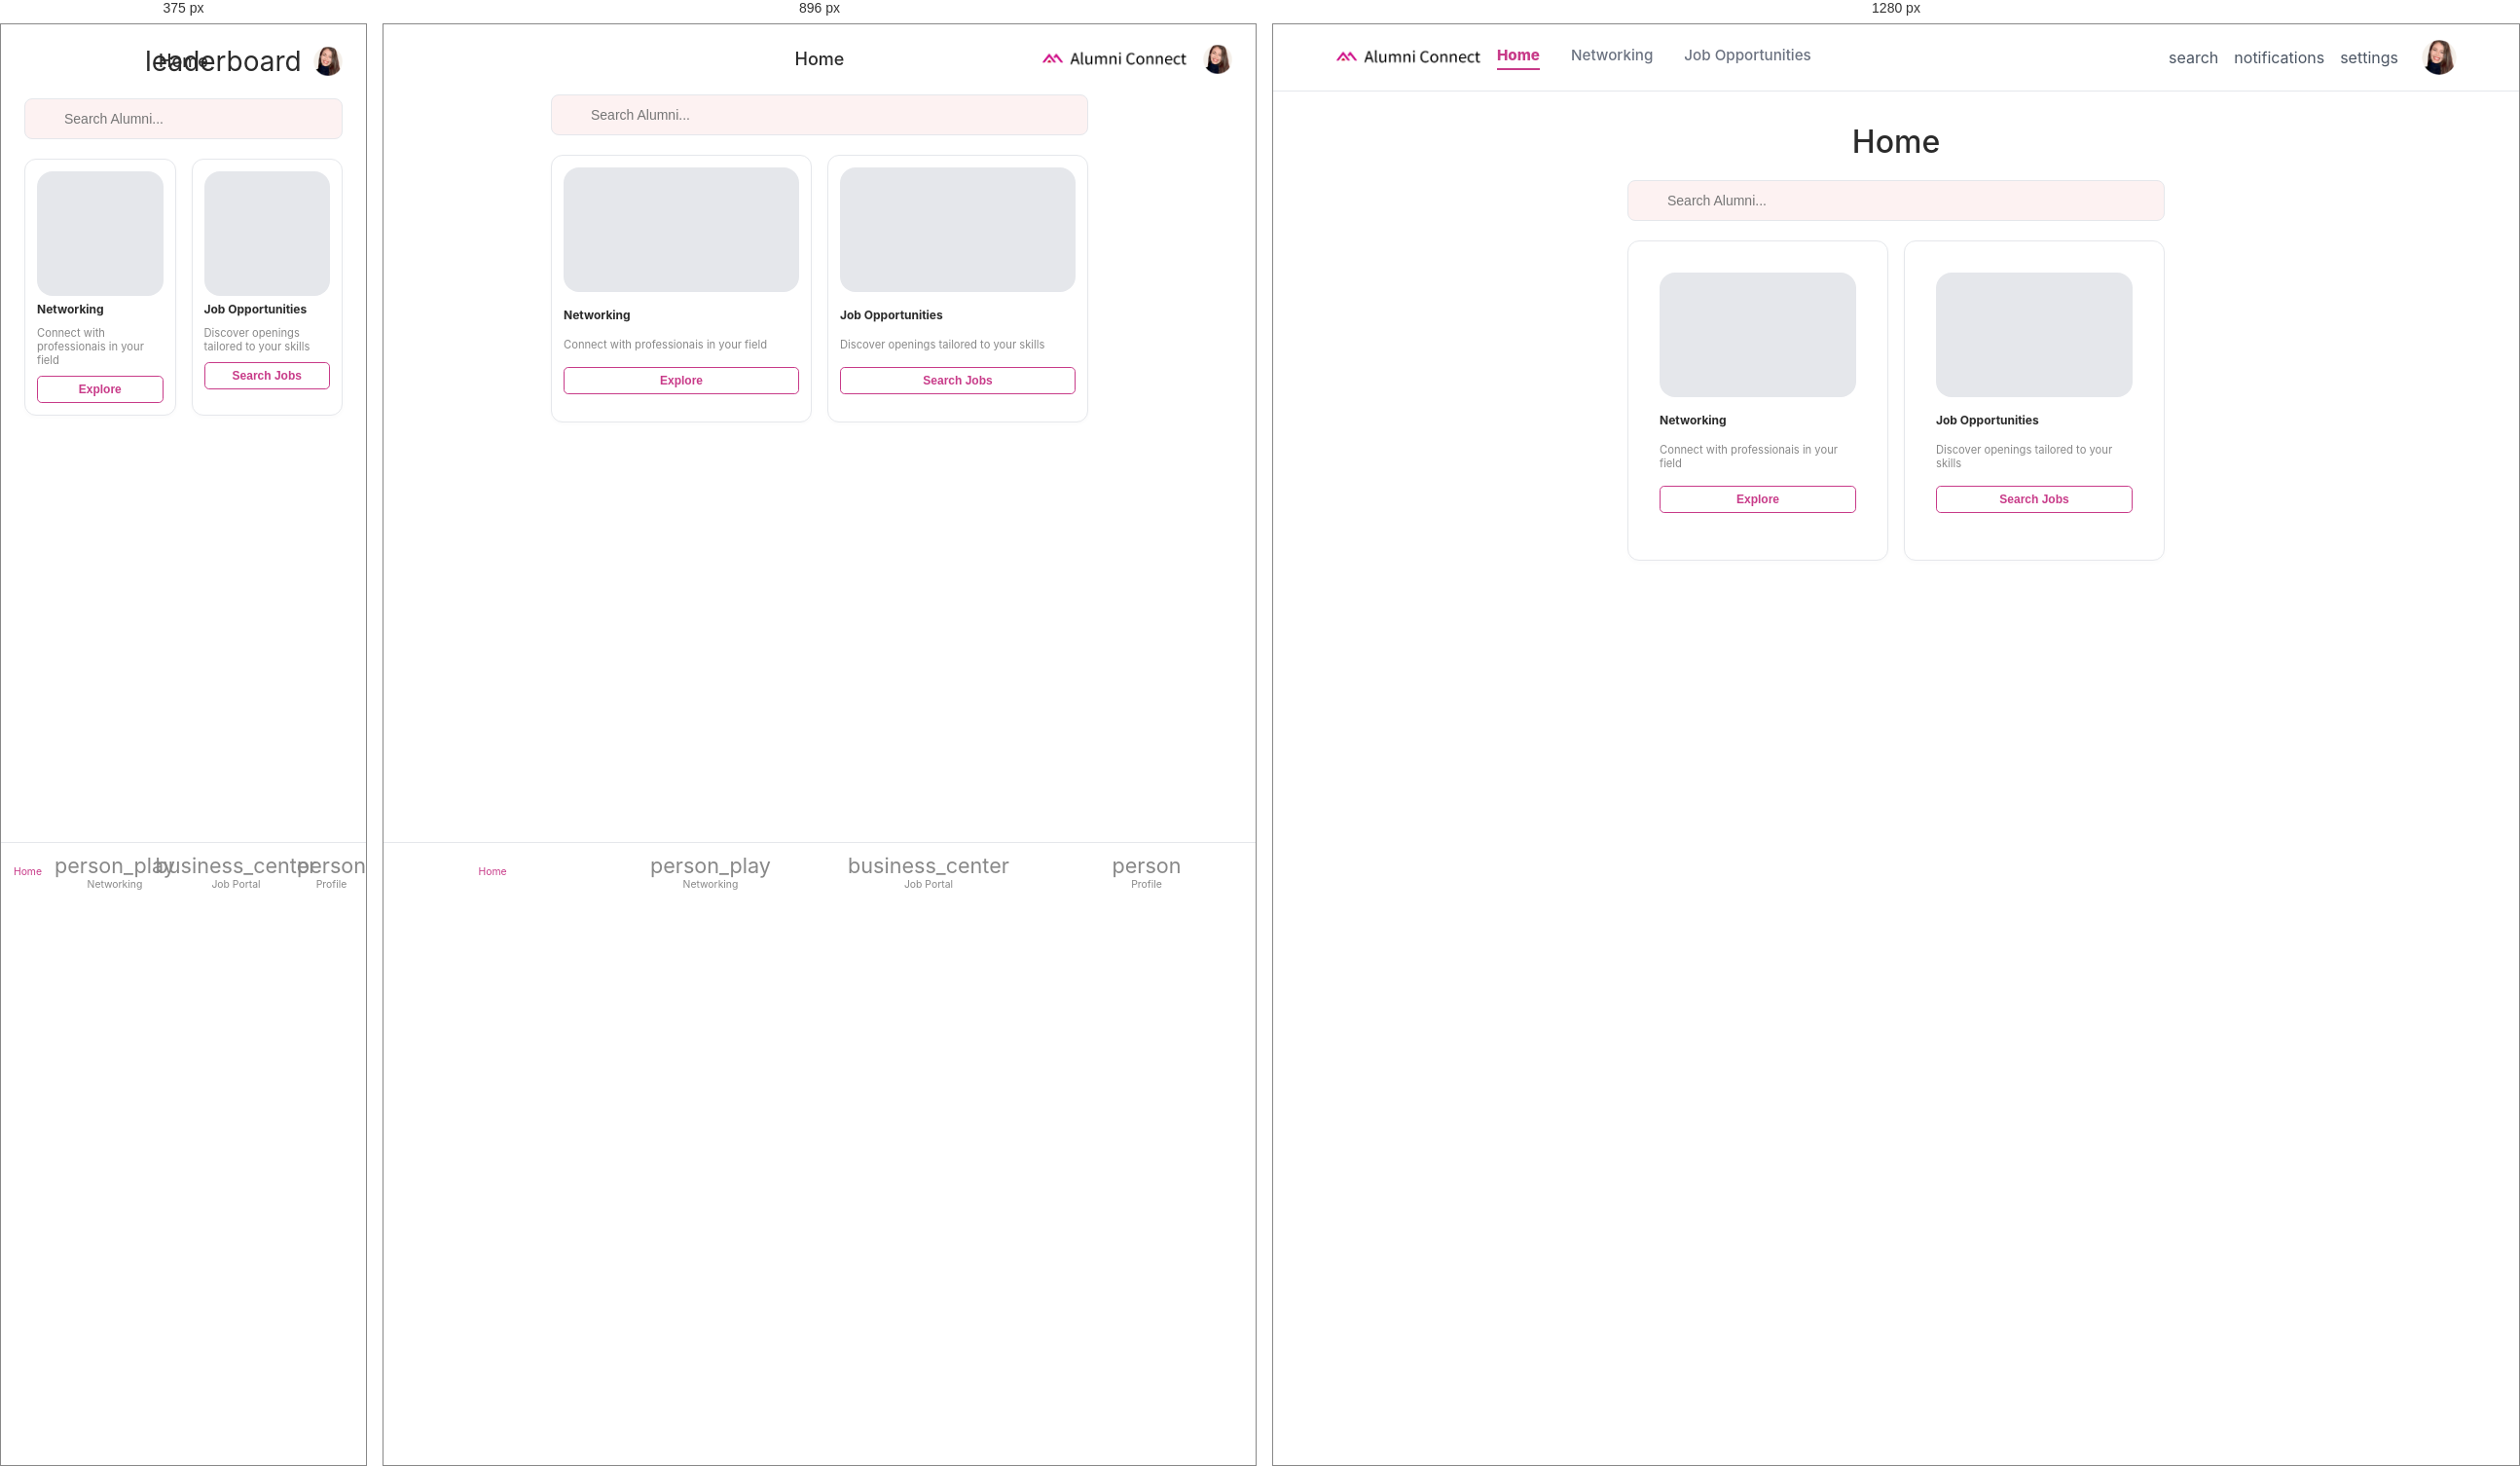
Rendered at 375 px, 896 px and 1280 px, left to right.

<!-- file: home.html -->
<!DOCTYPE html>
<html lang="en">
<head>
    <meta charset="UTF-8">
    <meta name="viewport" content="width=device-width, initial-scale=1.0">
    <title>Home</title>

    
    <link rel="stylesheet" href="https://cdnjs.cloudflare.com/ajax/libs/font-awesome/6.4.0/css/all.min.css">
    <link rel="stylesheet" href="https://fonts.googleapis.com/css2?family=Material+Symbols+Outlined:opsz,wght,FILL,GRAD@20..48,100..700,0..1,-50..200" />
    <!--Links-->
    <link rel="stylesheet" href="./styles/components/main.css">
    <link rel="stylesheet" href="./styles/components/home.css">
    <link rel="stylesheet" href="./styles/components/buttons.css">
</head>
<body class="feed-page">
    <header class="app-header">
      <h1 class="title-app-header">Home</h1>

      <div class="desktop-brand">
        <img src="./assets/images/logo-header-desktop.png" alt="logo enterprise" class="logo-header-desktop">
      </div>

      <nav class="desktop-nav">
        <a href="./home.html" class="desktop-nav-link active">Home</a>
        <a href="./network.html" class="desktop-nav-link">Networking</a>
        <a href="./job.html" class="desktop-nav-link">Job Opportunities</a>
      </nav>

        <div class="header-actions">
            <div class="desktop-icons">
                <span class="material-symbols-outlined">search</span>
                <span class="material-symbols-outlined">notifications</span>
                <span class="material-symbols-outlined">settings</span>
            </div>
           <div class="user-avatar">
            <span class="material-symbols-outlined">leaderboard</span>
            <img src="./assets/images/avatar (1).png" alt="ITAlumni" class="header-logo">
           </div>
        </div>
       
    </header>

    <main class="feed-container">
        <h2 class="title-desktop-header">Home</h2>
        <!--search-->
         <div class="search-bar">
            <i class="fa-solid fa-magnifying-glass search-icon"></i>
            <input type="text" placeholder="Search Alumni..." class="search-input">
        </div>
        <!--cards-->
        <section class="feed-cards">
            <article class="feed-card">
                <div class="card-image-placeholder"></div>
                    <h2 class="h2-card-image">Networking</h2>
                    <p class="p-card-image">Connect with professionais in your field</p>
                    <button class="card-action-btn">Explore</button>
            </article>

            <article class="feed-card">
                <div class="card-image-placeholder"></div>
                <h2 class="h2-card-image">Job Opportunities</h2>
                <p class="p-card-image">Discover openings tailored to your skills</p>
                <button class="card-action-btn">Search Jobs</button>
            </article>
        </section>
    </main>
    <!--Bottom Navigation Bar-->
    <nav class="bottom-nav">
        <!--Home-->
        <a href="./home.html" class="nav-item active" title="Home">
        <i class="fa-solid fa-house"></i>
         <p class="p-nav-bottom">Home</p>
        </a>
        <!--Network-->
        <a href="./network.html" class="nav-item" title="Network">
            <span class="material-symbols-outlined">person_play</span>
            <p class="p-nav-bottom">Networking</p>
        </a>
        <!--job / oportunitats-->
        <a href="./oportunitats.html" class="nav-item" title="Job / oportunitats">
            <span class="material-symbols-outlined">business_center</span>
             <p class="p-nav-bottom">Job Portal</p>
        </a>

          <!--Profile-->
        <a href="#" class="nav-item" title="Profile">
            <span class="material-symbols-outlined">person</span>
             <p class="p-nav-bottom">Profile</p>
        </a>
    </nav>
    <script src="./dist/search.js"></script>
</body>
</html>

/* @media block from main.css */
@media (min-width: 768px) {
    .desktop-brand {
        display: flex !important;
        align-items: center;
        gap: 0.5rem;
    }

    .logo-icon {
        color: #C83B89;
        font-weight: 800;
        font-size: 1.25rem;
    }

    .logo-text {
        font-size: 1.1rem;
        font-weight: 700;
        color: #1F2937;
    }

    .mobile-leaderboard {
        display: none !important;
    }
}

/* @media block from main.css */
@media (min-width: 1024px) {
    body {
        padding-bottom: 0;
    }

    .bottom-nav,
    .title-app-header {
        display: none !important;
    }

    .app-header {
        display: flex;
        justify-content: space-between;
        align-items: center;
        padding: 1rem 4rem;
        background-color: #FFFFFF;
        border-bottom: 1px solid #E5E7EB;
        position: sticky;
        top: 0;
        z-index: 100;
    }

    .logo-icon {
        font-size: 1.5rem;
    }

    .logo-text {
        font-size: 1.25rem;
    }

    .desktop-nav {
        display: flex !important;
        align-items: center;
        gap: 2rem;
    }

    .desktop-nav-link {
        text-decoration: none;
        color: #6B7280;
        font-size: 0.95rem;
        font-weight: 500;
        padding-bottom: 0.25rem;
        border-bottom: 2px solid transparent;
        transition: all 0.2s ease;
    }

    .desktop-nav-link:hover,
    .desktop-nav-link.active {
        color: #C83B89;
        border-bottom-color: #C83B89;
    }

    .header-actions {
        display: flex;
        align-items: center;
        gap: 1.5rem;
    }
    

    .desktop-icons {
        display: flex !important;
        align-items: center;
        gap: 1rem;
        color: #4B5563;
        cursor: pointer;
    }

    .header-logo {
        width: 36px;
        height: 36px;
        border-radius: 50%;
        object-fit: cover;
    }
     .logo-header-desktop { 
        max-width: 150px; 
        margin-right: 2rem;
    }
    .filter-btn.active {
        color: #C83B89; 
        border-bottom-color: #C83B89; 
        font-weight: 800; 
    }
    .desktop-nav-link.active {
         font-weight: 800;}
}

/* @media block from main.css */
@media (min-width: 768px) {
    .network-container {max-width: 680px; margin: 1.5rem auto;}
    .logo-header-desktop{ max-width: 150px; margin-right: 1rem;}
    .user-avatar .material-symbols-outlined { display: none !important;}
}

/* @media block from main.css */
@media(min-width: 1024px){
    .title-desktop-header{ display: flex!important; justify-content: center; align-items: center; font-size: 2rem; font-weight: 500;}
    .desktop-nav{  display: flex !important; align-items: center; gap: 2rem; margin-right: auto; 
}
}

/* @media block from home.css */
@media (min-width: 1024px){
    .logo-header-desktop{ max-width: 150px;}
    .feed-cards{ gap: 1rem;}
    .feed-card{ padding: 2rem; }
    .feed-container { margin-top: 2rem;}
    
}

/* @media block from home.css */
@media (min-width: 1024px), (min-width: 768px ){
   .feed-card *  {margin-bottom: 1rem;} 
}

/* @media block from buttons.css */
@media (min-width: 1024px) {
    .desktop-action-btn {
        display: flex !important;
        width: 100%;
        margin-top: 1rem;
        background-color: #C83B89;
        color: #FFFFFF;
        border: none;
        border-radius: 8px;
        padding: 0.5rem 0;
        font-weight: 500;
        justify-content: center;
        align-items: center;
        cursor: pointer;
        transition: background-color 0.2s ease;
    }

    .desktop-action-btn:hover {
        background-color: #A82E70;
    }
}